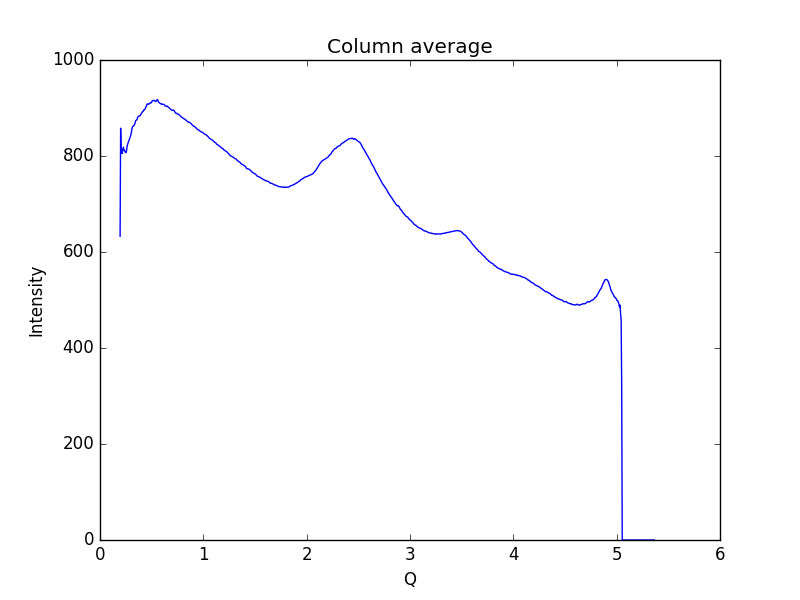

The file beside this chart, header and first rows:
0.19448614755544588, 632.805
0.1997, 857.8
0.2048, 807.3
0.21, 813.7
0.2152, 805.2
0.2204, 812
0.2255, 818.3
0.2307, 814.4
0.2359, 811.1
0.2411, 810.3
0.2462, 807.4
0.2514, 806.8
0.2566, 810.9
0.2618, 818.9
0.2669, 824.3
0.2721, 827.3
0.2773, 830.8
0.2825, 832.6
0.2876, 836.3
0.2928, 839.8
0.298, 843.5
0.3032, 849
0.3083, 855.6
0.3135, 860.2
0.3187, 861.9
0.3239, 863.1
0.329, 863.3
0.3342, 865.7
0.3394, 868.8
0.3446, 873.5
0.3497, 874.3
0.3549, 875.2
0.3601, 877
0.3653, 880.8
0.3704, 882.5
0.3756, 883.4
0.3808, 883.1
0.386, 883.9
0.3911, 884.7
0.3963, 887
0.4015, 888.3
0.4067, 891.2
0.4118, 892.1
0.417, 892.7
0.4222, 895.9
0.4274, 896
0.4325, 896.6
0.4377, 898.7
0.4429, 901.7
0.4481, 903.2
0.4532, 907.3
0.4584, 908.5
0.4636, 908.6
0.4688, 907.9
0.4739, 908
0.4791, 909.4
0.4843, 910.6
0.4895, 910.9
0.4946, 910.6
0.4998, 912.1
0.505, 915.1
... 939 more rows
